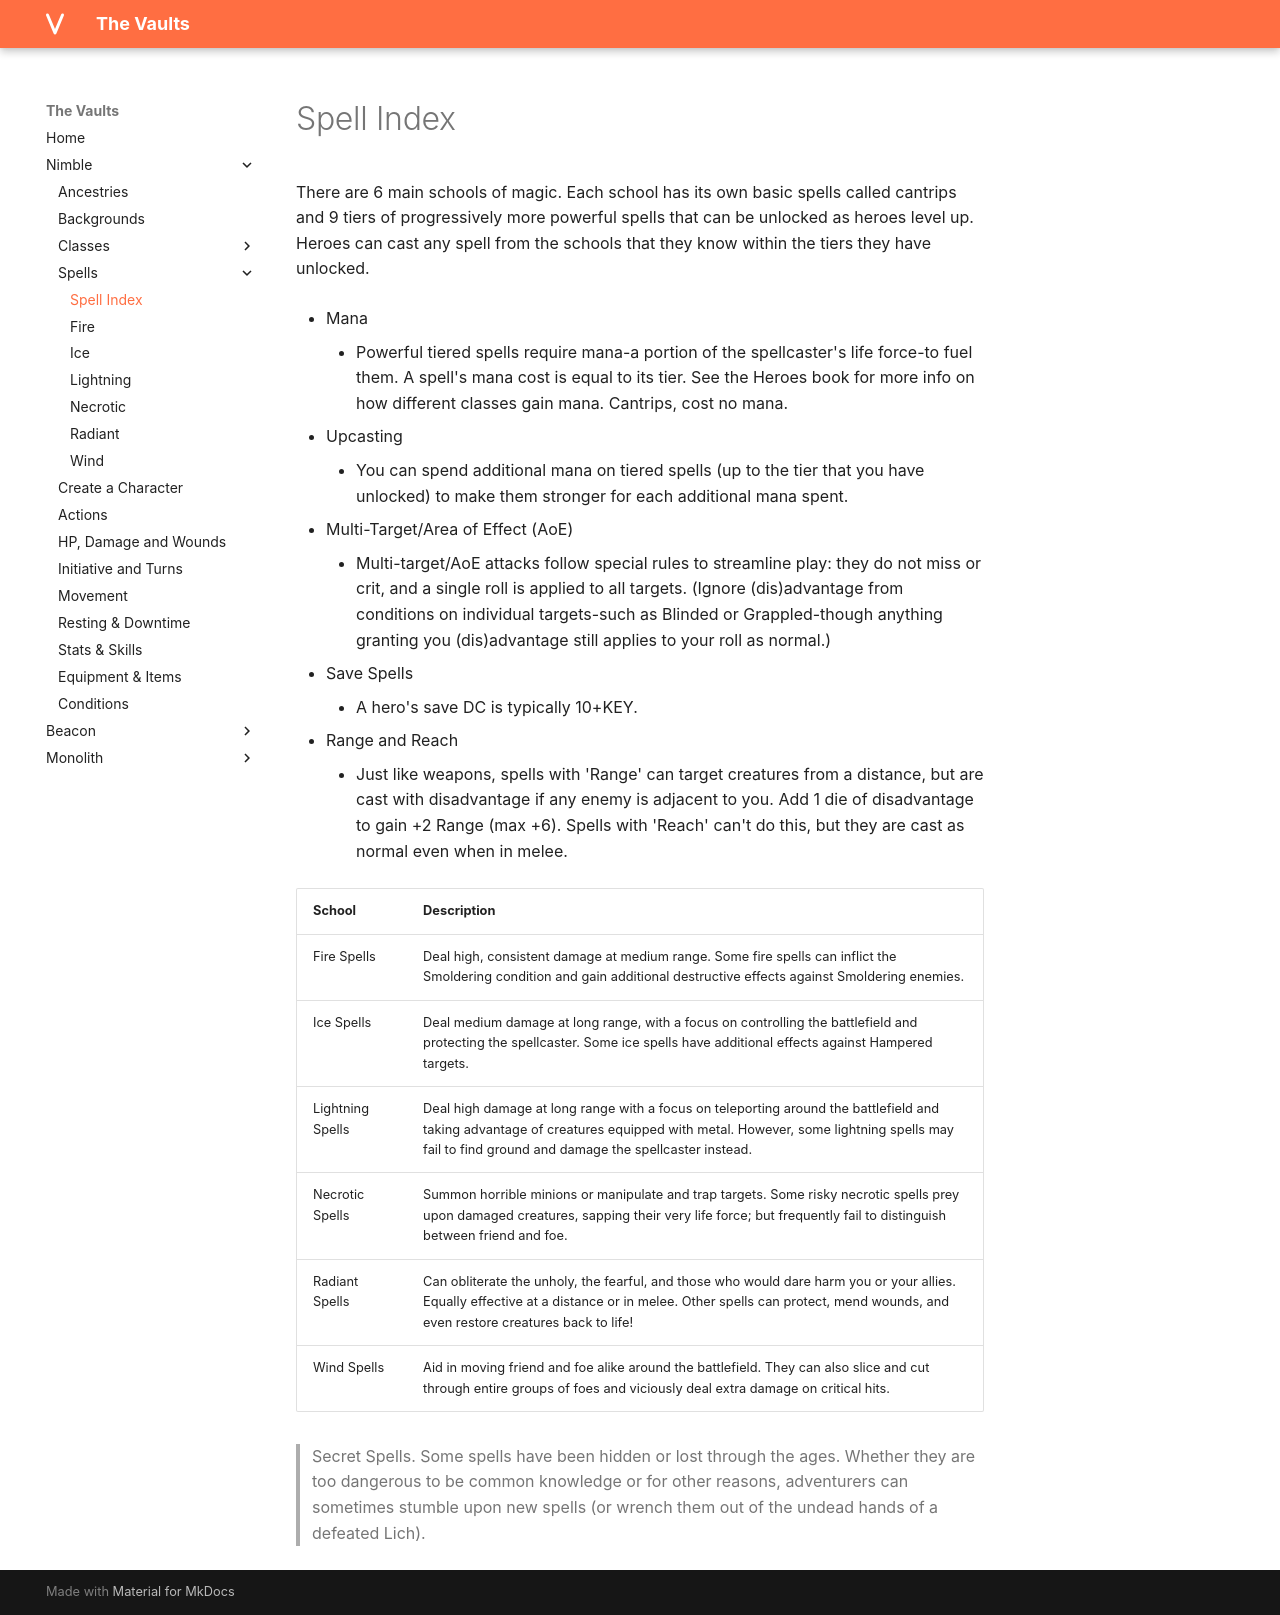

repository: rollingnomad/vaults · page: nimble/spells/spells/index.html · generator: mkdocs

There are 6 main schools of magic. Each school has its own basic spells called cantrips and 9 tiers of progressively more powerful spells that can be unlocked as heroes level up. Heroes can cast any spell from the schools that they know within the tiers they have unlocked.

- Mana 
    * Powerful tiered spells require mana-a portion of the spellcaster's life force-to fuel them. A spell's mana cost is equal to its tier. See the Heroes book for more info on how different classes gain mana. Cantrips, cost no mana.

- Upcasting 
    * You can spend additional mana on tiered spells (up to the tier that you have unlocked) to make them stronger for each additional mana spent.

- Multi-Target/Area of Effect (AoE) 

    * Multi-target/AoE attacks follow special rules to streamline play: they do not miss or crit, and a single roll is applied to all targets. (Ignore (dis)advantage from conditions on individual targets-such as Blinded or Grappled-though anything granting you (dis)advantage still applies to your roll as normal.)

- Save Spells 
    * A hero's save DC is typically 10+KEY.

- Range and Reach
    * Just like weapons, spells with 'Range' can target creatures from a distance, but are cast with disadvantage if any enemy is adjacent to you. Add 1 die of disadvantage to gain +2 Range (max +6). Spells with 'Reach' can't do this, but they are cast as normal even when in melee.

| School | Description |
|---|---|
| Fire Spells | Deal high, consistent damage at medium range. Some fire spells can inflict the Smoldering condition and gain additional destructive effects against Smoldering enemies.|
| Ice Spells | Deal medium damage at long range, with a focus on controlling the battlefield and protecting the spellcaster. Some ice spells have additional effects against Hampered targets.|
| Lightning Spells | Deal high damage at long range with a focus on teleporting around the battlefield and taking advantage of creatures equipped with metal. However, some lightning spells may fail to find ground and damage the spellcaster instead.|
| Necrotic Spells | Summon horrible minions or manipulate and trap targets. Some risky necrotic spells prey upon damaged creatures, sapping their very life force; but frequently fail to distinguish between friend and foe.|
| Radiant Spells | Can obliterate the unholy, the fearful, and those who would dare harm you or your allies. Equally effective at a distance or in melee. Other spells can protect, mend wounds, and even restore creatures back to life!|
| Wind Spells | Aid in moving friend and foe alike around the battlefield. They can also slice and cut through entire groups of foes and viciously deal extra damage on critical hits.|

> Secret Spells. Some spells have been hidden or lost through the ages. Whether they are too dangerous to be common knowledge or for other reasons, adventurers can sometimes stumble upon new spells (or wrench them out of the undead hands of a defeated Lich).
